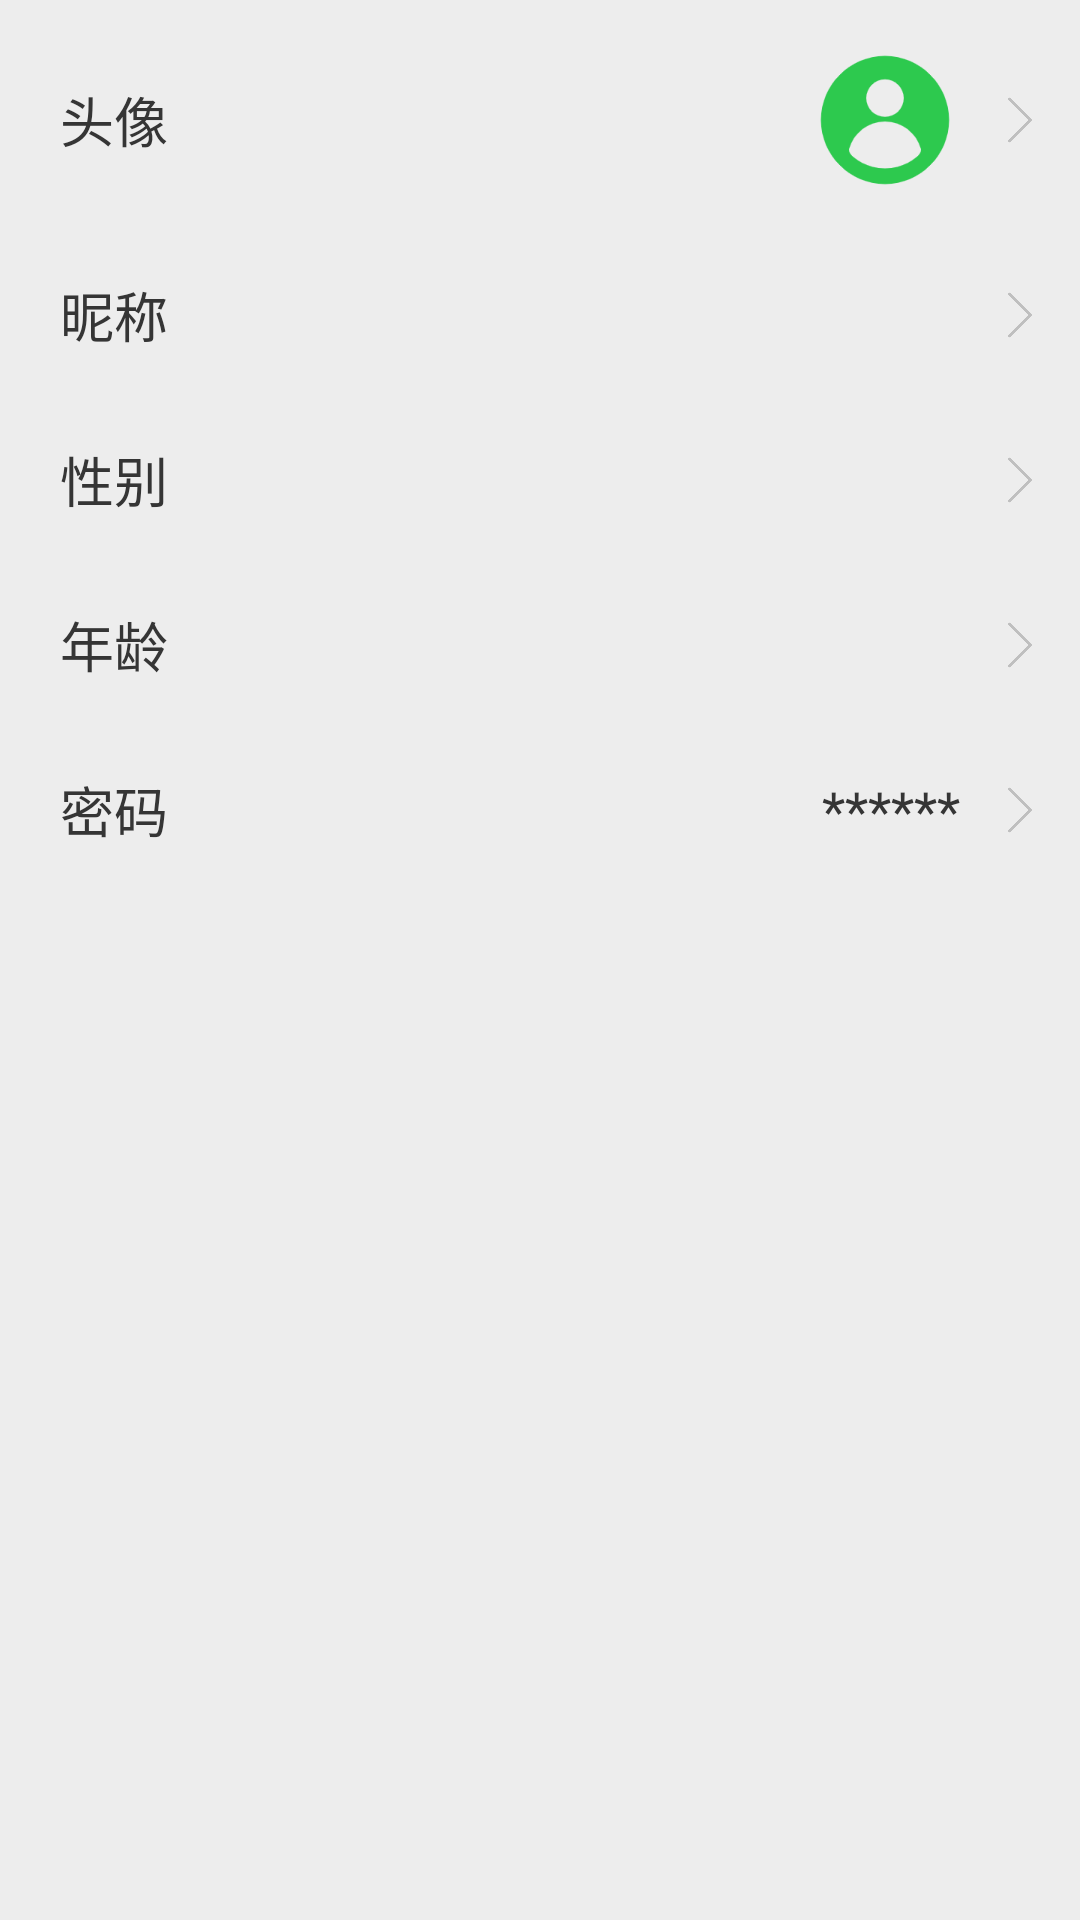

The Android layout XML behind this screen, and the referenced resources:
<!-- AndroidManifest.xml: application theme Theme.TimerManager -->
<!-- res/layout/activity_info_change.xml -->
<?xml version="1.0" encoding="utf-8"?>
<LinearLayout xmlns:android="http://schemas.android.com/apk/res/android"
    xmlns:app="http://schemas.android.com/apk/res-auto"
    xmlns:tools="http://schemas.android.com/tools"
    android:id="@+id/change_info"
    android:orientation="vertical"
    android:layout_width="match_parent"
    android:layout_height="match_parent"
    android:background="#EDEDED">

    <RelativeLayout
        android:id="@+id/re_head_in_change"
        android:layout_width="match_parent"
        android:layout_height="60dp"
        android:layout_marginBottom="10dp"
        android:onClick="toChangeHead"
        android:focusable="true"
        android:focusableInTouchMode="false"
        android:layout_marginTop="10dp"
        android:background="@drawable/bars_background"
        android:paddingBottom="3dp"
        android:paddingTop="3dp">

        <TextView
            android:id="@+id/tv_head"
            android:layout_width="wrap_content"
            android:layout_height="wrap_content"
            android:layout_centerVertical="true"
            android:layout_marginLeft="20dp"
            android:text="头像"
            android:textColor="#353535"
            android:textSize="18sp"/>

        <com.google.android.material.imageview.ShapeableImageView
            android:id="@+id/change_head"
            android:layout_width="50dp"
            android:layout_height="50dp"
            android:layout_alignParentRight="true"
            android:layout_centerVertical="true"
            android:layout_marginRight="40dp"
            android:background="@drawable/default_user"
            app:shapeAppearanceOverlay="@style/circleImageStyle" />

        <ImageView
            android:layout_width="20dp"
            android:layout_height="40dp"
            android:layout_alignParentRight="true"
            android:layout_marginRight="10dp"
            android:src="@drawable/to_right"
            android:layout_centerVertical="true" />

    </RelativeLayout>

    <RelativeLayout
        android:id="@+id/re_nickname_in_change"
        android:layout_width="match_parent"
        android:layout_height="40dp"
        android:layout_marginBottom="10dp"
        android:onClick="toChangeName"
        android:focusable="true"
        android:focusableInTouchMode="false"
        android:layout_marginTop="5dp"
        android:background="@drawable/bars_background"
        android:paddingBottom="3dp"
        android:paddingTop="3dp">

        <TextView
            android:id="@+id/tv_nickname"
            android:layout_width="wrap_content"
            android:layout_height="wrap_content"
            android:layout_centerVertical="true"
            android:layout_marginLeft="20dp"
            android:text="昵称"
            android:textColor="#353535"
            android:textSize="18sp"/>

        <TextView
            android:id="@+id/change_et_nickname"
            android:layout_width="wrap_content"
            android:layout_height="wrap_content"
            android:layout_alignParentRight="true"
            android:layout_centerVertical="true"
            android:layout_marginRight="40dp"
            android:textColor="#353535"
            android:textSize="18sp" />

        <ImageView
            android:layout_width="20dp"
            android:layout_height="40dp"
            android:layout_alignParentRight="true"
            android:layout_marginRight="10dp"
            android:src="@drawable/to_right"
            android:layout_centerVertical="true" />

    </RelativeLayout>

    <RelativeLayout
        android:id="@+id/re_gender_in_change"
        android:layout_width="match_parent"
        android:layout_height="40dp"
        android:layout_marginBottom="10dp"
        android:onClick="toChangeGender"
        android:focusable="true"
        android:focusableInTouchMode="false"
        android:layout_marginTop="5dp"
        android:background="@drawable/bars_background"
        android:paddingBottom="3dp"
        android:paddingTop="3dp">

        <TextView
            android:id="@+id/tv_gender"
            android:layout_width="wrap_content"
            android:layout_height="wrap_content"
            android:layout_centerVertical="true"
            android:layout_marginLeft="20dp"
            android:text="性别"
            android:textColor="#353535"
            android:textSize="18sp"/>

        <TextView
            android:id="@+id/change_et_gender"
            android:layout_width="wrap_content"
            android:layout_height="wrap_content"
            android:layout_alignParentRight="true"
            android:layout_centerVertical="true"
            android:layout_marginRight="40dp"
            android:textColor="#353535"
            android:textSize="18sp" />

        <ImageView
            android:layout_width="20dp"
            android:layout_height="40dp"
            android:layout_alignParentRight="true"
            android:layout_marginRight="10dp"
            android:src="@drawable/to_right"
            android:layout_centerVertical="true" />

    </RelativeLayout>

    <RelativeLayout
        android:id="@+id/re_age_in_change"
        android:layout_width="match_parent"
        android:layout_height="40dp"
        android:layout_marginBottom="10dp"
        android:onClick="toChangeAge"
        android:focusable="true"
        android:focusableInTouchMode="false"
        android:layout_marginTop="5dp"
        android:background="@drawable/bars_background"
        android:paddingBottom="5dp"
        android:paddingTop="3dp">

        <TextView
            android:id="@+id/tv_age"
            android:layout_width="wrap_content"
            android:layout_height="wrap_content"
            android:layout_centerVertical="true"
            android:layout_marginLeft="20dp"
            android:text="年龄"
            android:textColor="#353535"
            android:textSize="18sp"/>

        <TextView
            android:id="@+id/change_et_age"
            android:layout_width="wrap_content"
            android:layout_height="wrap_content"
            android:layout_alignParentRight="true"
            android:layout_centerVertical="true"
            android:layout_marginRight="40dp"
            android:textColor="#353535"
            android:textSize="18sp" />

        <ImageView
            android:layout_width="20dp"
            android:layout_height="40dp"
            android:layout_alignParentRight="true"
            android:layout_marginRight="10dp"
            android:src="@drawable/to_right"
            android:layout_centerVertical="true" />

    </RelativeLayout>

    <RelativeLayout
        android:id="@+id/re_pwd_in_change"
        android:layout_width="match_parent"
        android:layout_height="40dp"
        android:layout_marginBottom="10dp"
        android:onClick="toChangePwd"
        android:focusable="true"
        android:focusableInTouchMode="false"
        android:layout_marginTop="5dp"
        android:background="@drawable/bars_background"
        android:paddingBottom="5dp"
        android:paddingTop="3dp">

        <TextView
            android:id="@+id/tv_pwd"
            android:layout_width="wrap_content"
            android:layout_height="wrap_content"
            android:layout_centerVertical="true"
            android:layout_marginLeft="20dp"
            android:text="密码"
            android:textColor="#353535"
            android:textSize="18sp"/>

        <TextView
            android:layout_width="wrap_content"
            android:layout_height="wrap_content"
            android:layout_alignParentRight="true"
            android:layout_centerVertical="true"
            android:layout_marginRight="40dp"
            android:textColor="#353535"
            android:text="******"
            android:textSize="18sp" />

        <ImageView
            android:layout_width="20dp"
            android:layout_height="40dp"
            android:layout_alignParentRight="true"
            android:layout_marginRight="10dp"
            android:src="@drawable/to_right"
            android:layout_centerVertical="true" />

    </RelativeLayout>

</LinearLayout>
<!-- resources referenced by this layout -->
<resources>
  <!-- drawable default_user: png bitmap (drawable, 3293 bytes) -->
  <!-- drawable to_right: png bitmap (drawable, 2318 bytes) -->
  <style name="circleImageStyle">
          <item name="cornerFamily">rounded</item>
          <item name="cornerSize">50%</item>
      </style>
  <style name="Theme.TimerManager" parent="Theme.MaterialComponents.DayNight.DarkActionBar">
          
          <item name="colorPrimary">@color/purple_500</item>
          <item name="colorPrimaryVariant">@color/purple_700</item>
          <item name="colorOnPrimary">@color/white</item>
          
          <item name="colorSecondary">@color/teal_200</item>
          <item name="colorSecondaryVariant">@color/teal_700</item>
          <item name="colorOnSecondary">@color/black</item>
          
          <item name="android:statusBarColor" tools:targetApi="l">?attr/colorPrimaryVariant</item>
          
      </style>
  <color name="purple_500">#30BA4D</color>
  <color name="purple_700">#30BA4D</color>
  <color name="white">#FFFFFFFF</color>
  <color name="teal_200">#30BA4D</color>
  <color name="teal_700">#30BA4D</color>
  <color name="black">#FF000000</color>
</resources>
